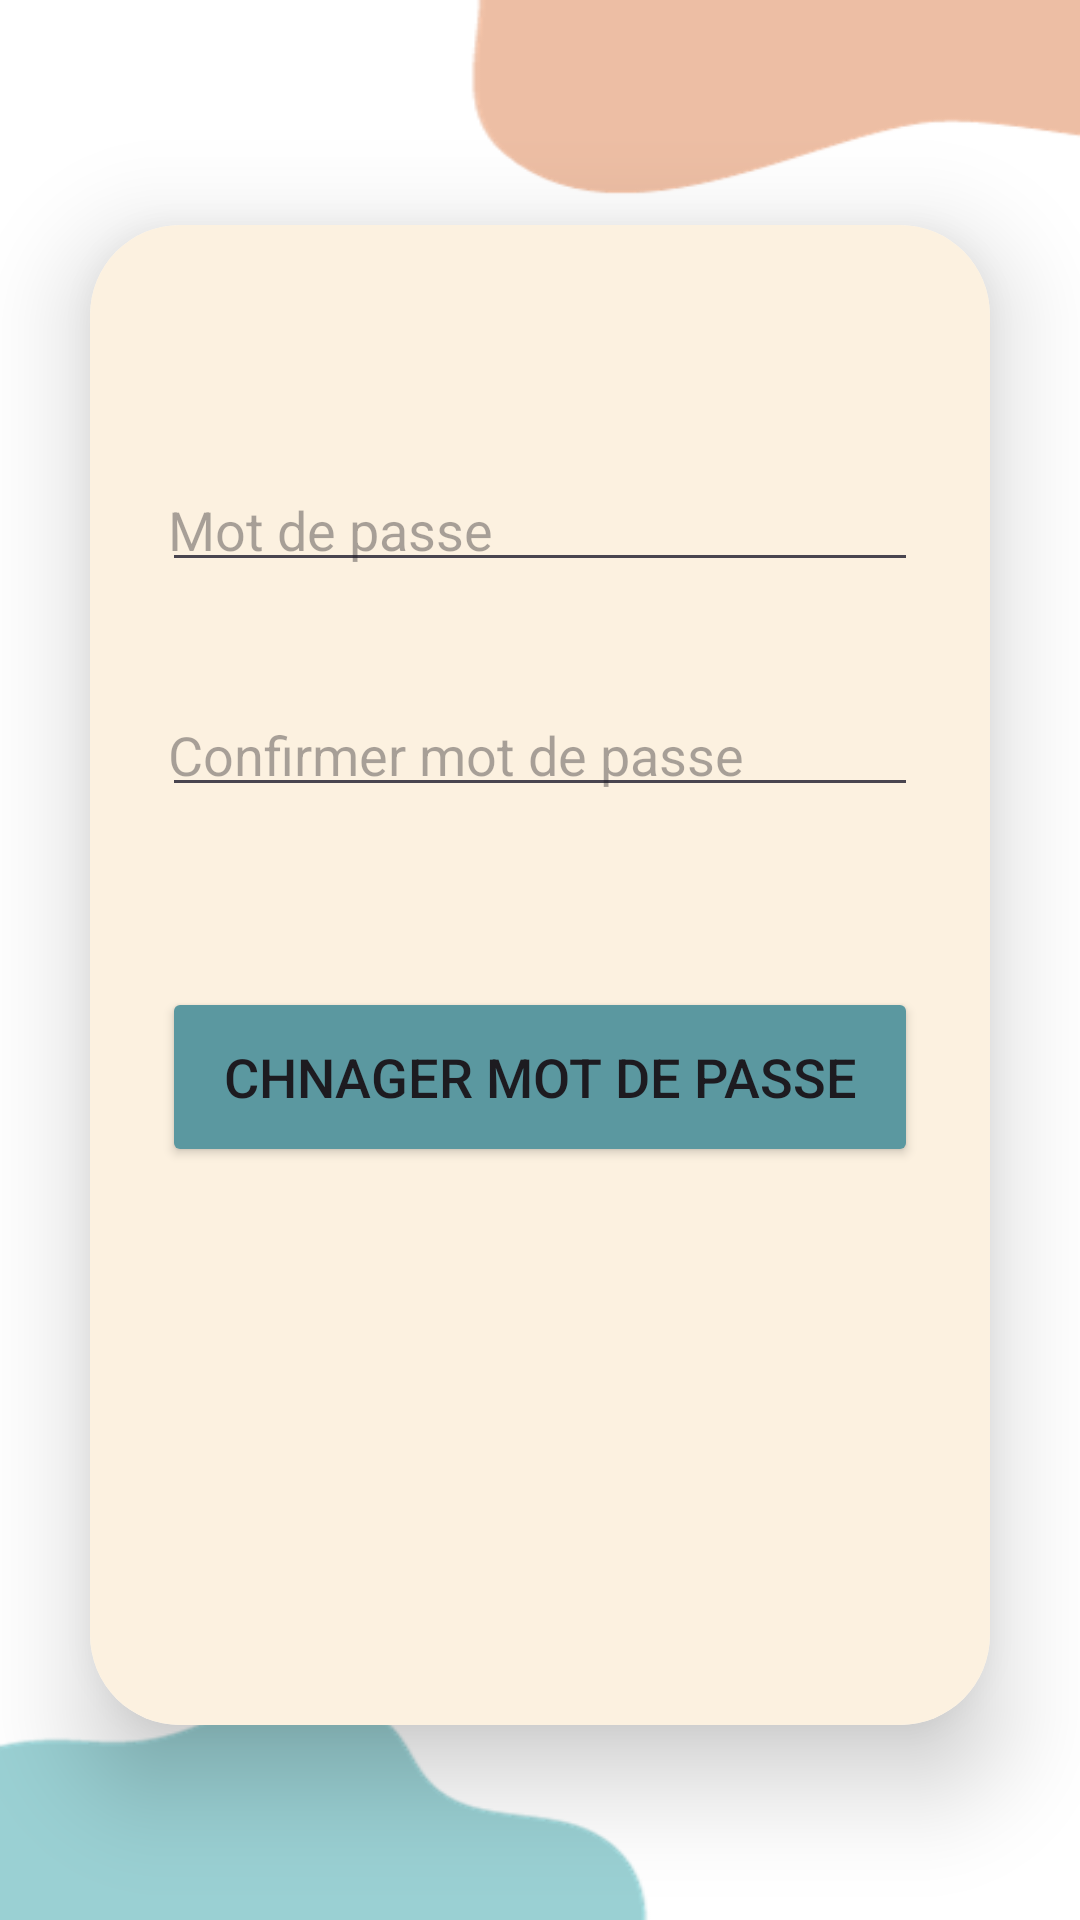

Produce the Android XML layout that renders to this screen, including the resource entries it uses.
<!-- AndroidManifest.xml: application theme Theme.Darssa -->
<!-- res/layout/activity_reset_password.xml -->
<FrameLayout xmlns:android="http://schemas.android.com/apk/res/android"
    xmlns:tools="http://schemas.android.com/tools"
    android:layout_width="match_parent"
    android:layout_height="match_parent"
    xmlns:app="http://schemas.android.com/apk/res-auto"
    android:background="@drawable/login"
    tools:context=".ResetPassword">

    <LinearLayout
        android:layout_width="match_parent"
        android:layout_height="match_parent"
        android:orientation="vertical"
        android:gravity="center">

        <androidx.cardview.widget.CardView
            android:layout_width="300dp"
            android:layout_height="500dp"
            android:layout_marginTop="10dp"
            app:cardCornerRadius="30dp"
            app:cardElevation="20dp">

            <LinearLayout
                android:layout_width="match_parent"
                android:layout_height="match_parent"
                android:background="#F8EAD6"
                android:backgroundTint="#FCF1E0"
                android:orientation="vertical"
                android:padding="24dp">

                <EditText
                    android:id="@+id/pswd"
                    android:layout_width="match_parent"
                    android:layout_height="35dp"
                    android:layout_marginTop="60dp"
                    android:drawableLeft="@drawable/key"
                    android:drawablePadding="4dp"
                    android:hint="Mot de passe"
                    android:inputType="textPassword"
                    android:padding="2dp"
                    android:textColor="@android:color/black"
                    tools:layout_marginTop="100dp" />

                <EditText
                    android:id="@+id/cpswd"
                    android:layout_width="match_parent"
                    android:layout_height="35dp"
                    android:layout_marginTop="40dp"
                    android:drawableLeft="@drawable/key"
                    android:drawablePadding="4dp"
                    android:hint="Confirmer mot de passe"
                    android:inputType="textPassword"
                    android:padding="2dp"
                    android:textColor="@android:color/black" />

                <Button
                    android:id="@+id/add"
                    android:layout_width="match_parent"
                    android:layout_height="60dp"
                    android:layout_marginTop="60dp"
                    android:backgroundTint="#5B98A0"
                    android:text="Chnager Mot De Passe"
                    android:textSize="18sp"
                    app:cornerRadius="20dp" />

            </LinearLayout>
        </androidx.cardview.widget.CardView>
    </LinearLayout>
</FrameLayout>
<!-- resources referenced by this layout -->
<resources>
  <!-- drawable login: png bitmap (drawable, 9919 bytes) -->
  <style name="Theme.Darssa" parent="Base.Theme.Darssa" />
  <style name="Base.Theme.Darssa" parent="Theme.Material3.DayNight.NoActionBar">
          
          
      </style>
</resources>
